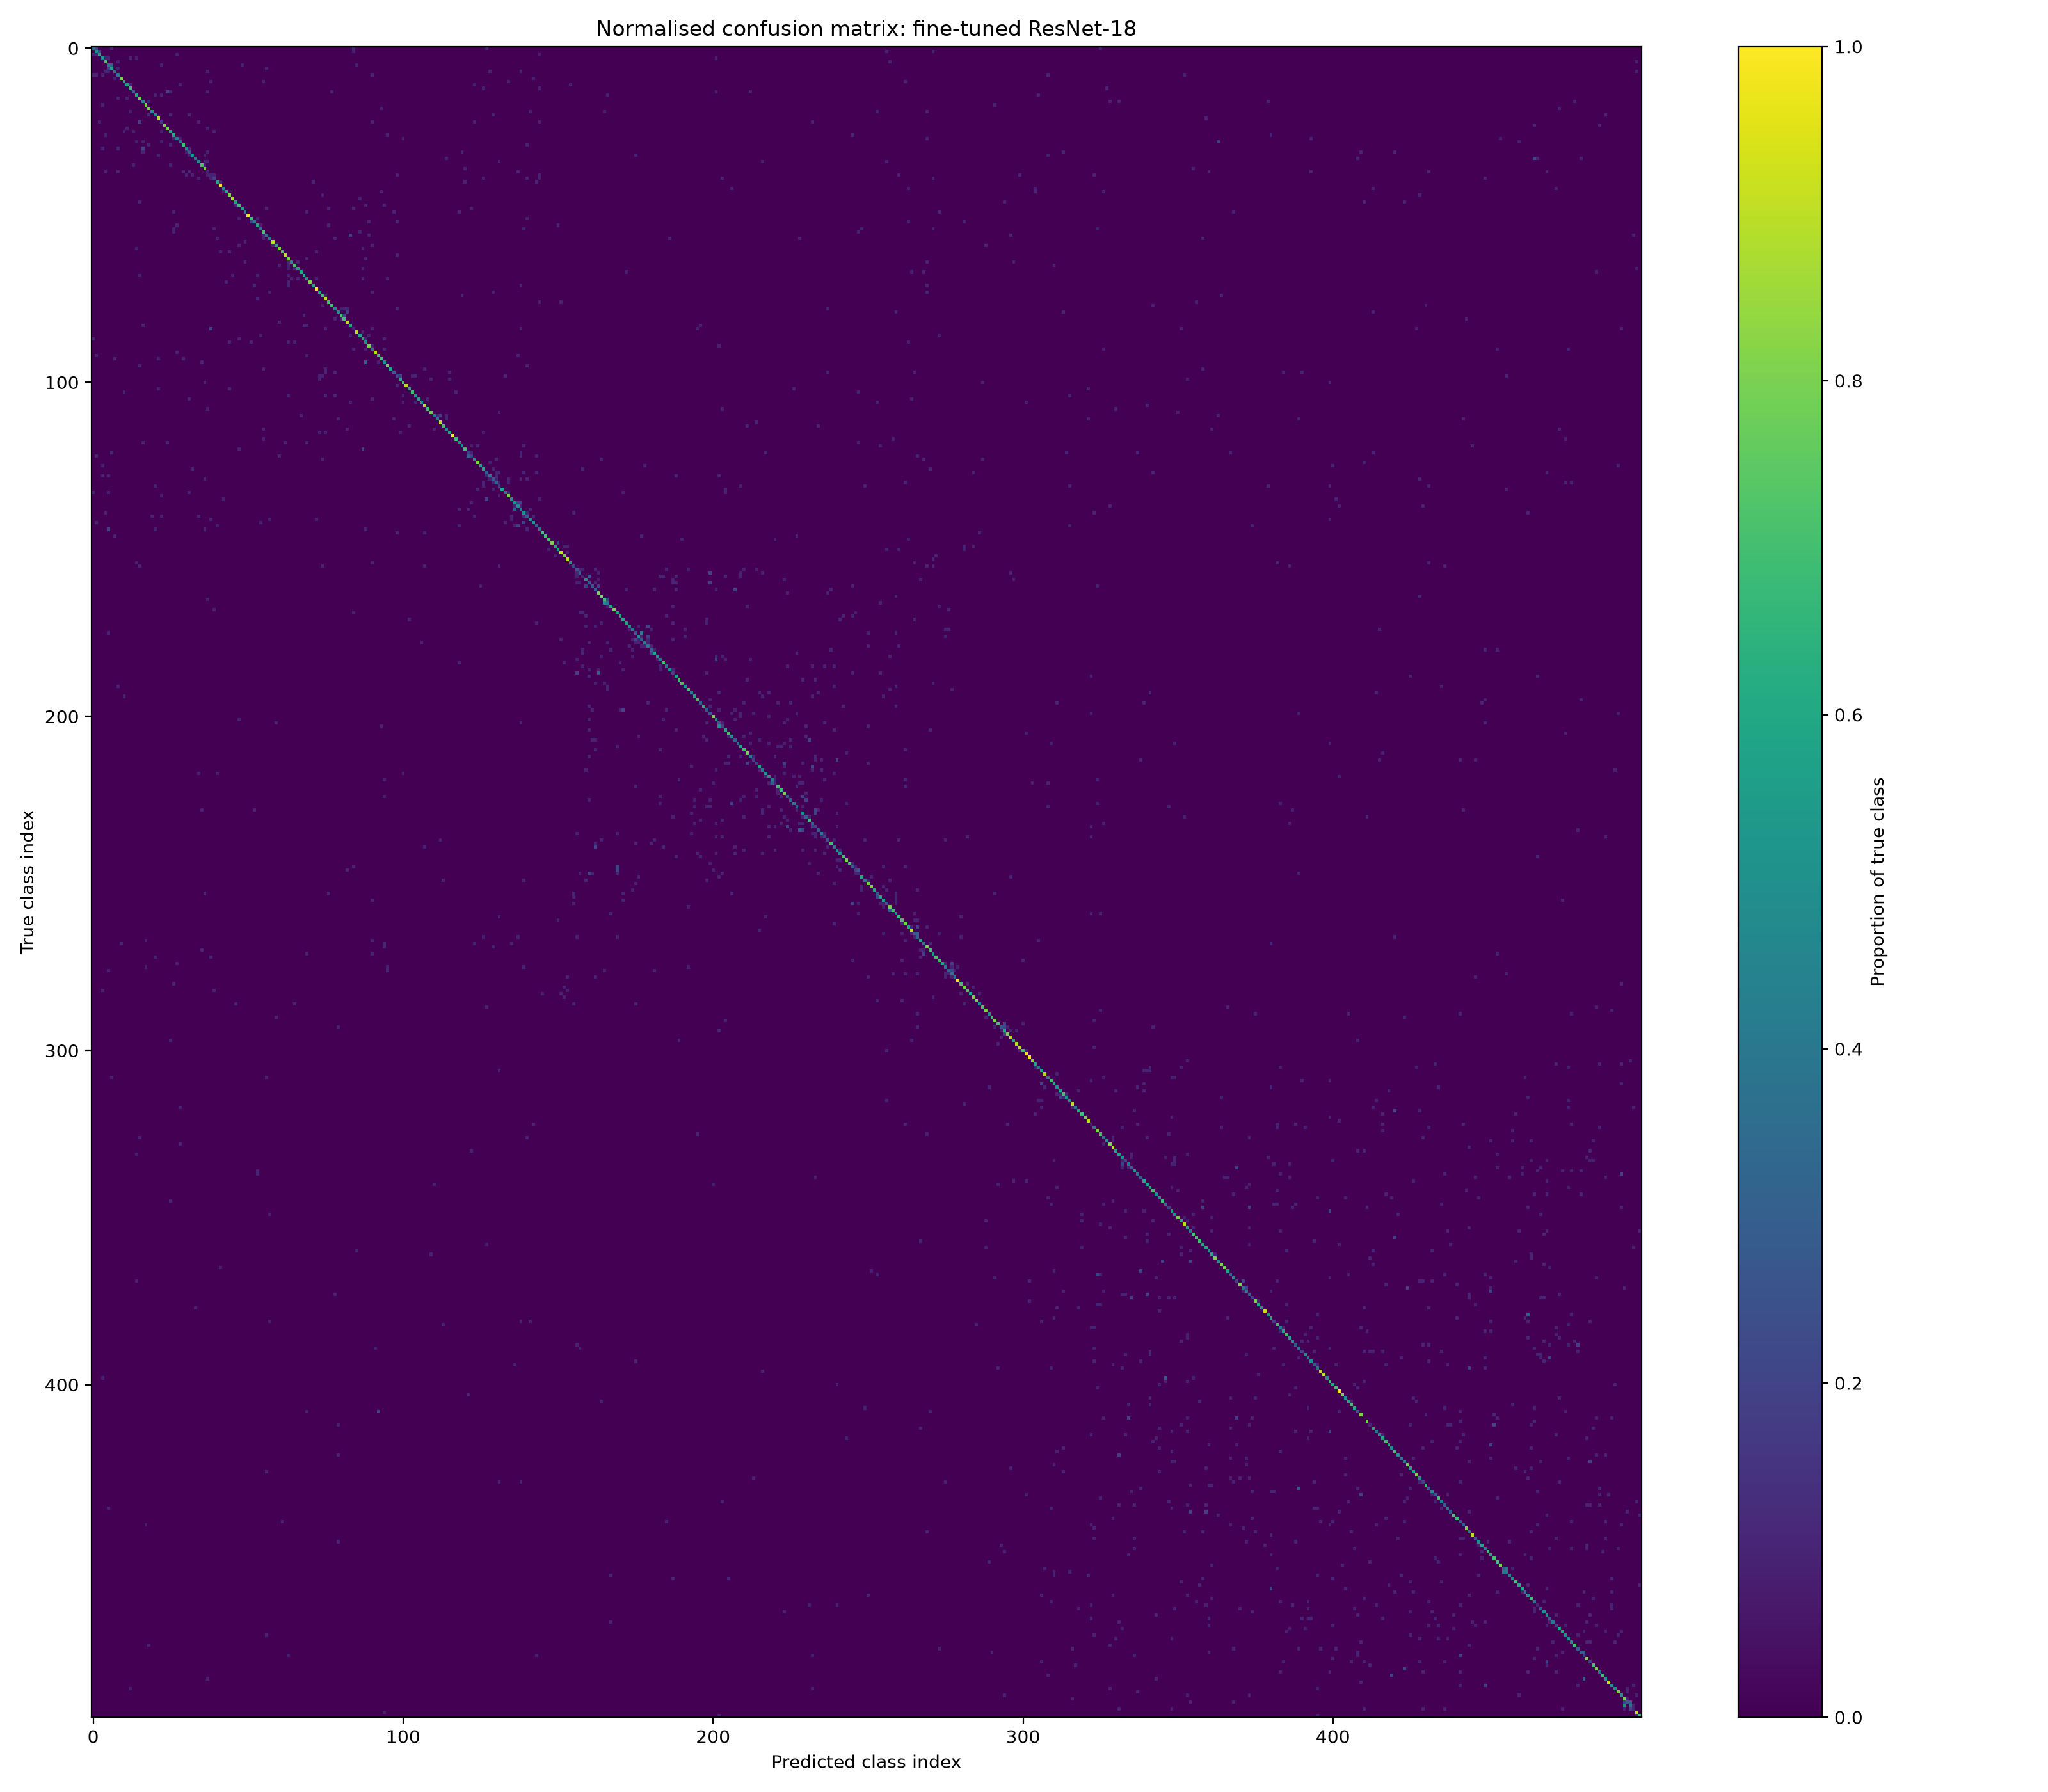

The file beside this chart, header and first rows:
4, 2, 0, 0, 0, 0, 1, 0, 0, 0, 0, 0, 0, 0, 0, 0, 0, 0, 0, 0, 0, 0, 0, 0
0, 5, 2, 0, 0, 0, 0, 0, 0, 0, 0, 0, 0, 0, 0, 0, 0, 0, 0, 0, 0, 0, 0, 0
1, 1, 6, 0, 0, 0, 0, 0, 0, 0, 0, 0, 0, 0, 0, 0, 0, 0, 0, 0, 0, 0, 0, 0
0, 0, 0, 5, 1, 1, 0, 0, 0, 0, 0, 0, 1, 0, 1, 0, 0, 0, 0, 0, 0, 0, 0, 0
0, 0, 0, 0, 7, 0, 0, 0, 1, 0, 0, 0, 0, 0, 0, 0, 0, 0, 0, 0, 0, 0, 0, 0
0, 0, 0, 0, 0, 4, 3, 0, 0, 0, 0, 0, 0, 0, 0, 0, 0, 0, 0, 0, 0, 0, 1, 0
0, 0, 0, 0, 0, 2, 6, 0, 1, 0, 0, 0, 0, 0, 0, 0, 0, 0, 0, 0, 0, 0, 0, 0
0, 0, 0, 0, 1, 1, 0, 4, 0, 0, 0, 0, 0, 0, 0, 0, 0, 0, 0, 0, 0, 0, 0, 0
1, 1, 0, 1, 0, 0, 0, 0, 4, 0, 0, 0, 0, 0, 0, 0, 0, 0, 0, 0, 0, 0, 0, 0
0, 0, 0, 0, 0, 0, 0, 1, 0, 8, 0, 0, 0, 0, 0, 0, 0, 0, 0, 0, 0, 0, 0, 0
0, 0, 0, 0, 0, 0, 0, 0, 0, 0, 6, 0, 0, 0, 0, 0, 0, 0, 0, 0, 0, 0, 0, 0
0, 0, 0, 0, 0, 0, 0, 0, 0, 0, 0, 6, 1, 0, 0, 0, 0, 0, 0, 0, 0, 0, 0, 0
0, 0, 0, 0, 0, 0, 0, 0, 0, 0, 0, 0, 7, 0, 0, 0, 0, 0, 0, 0, 0, 0, 0, 0
0, 0, 0, 0, 0, 0, 0, 0, 0, 0, 0, 0, 0, 3, 0, 0, 0, 0, 0, 0, 0, 0, 0, 0
0, 0, 0, 0, 0, 0, 0, 0, 0, 0, 0, 0, 0, 0, 6, 0, 0, 0, 0, 0, 1, 0, 1, 0
0, 0, 0, 0, 0, 0, 0, 0, 1, 0, 0, 1, 0, 0, 0, 8, 0, 0, 0, 0, 0, 0, 0, 0
0, 0, 0, 0, 0, 0, 0, 0, 0, 0, 0, 0, 0, 0, 0, 0, 5, 0, 1, 0, 0, 0, 0, 0
0, 0, 0, 1, 0, 0, 0, 0, 0, 0, 0, 0, 0, 0, 0, 0, 0, 8, 0, 0, 0, 0, 0, 0
0, 0, 0, 0, 0, 0, 0, 0, 0, 0, 0, 0, 0, 0, 0, 0, 0, 0, 8, 0, 0, 0, 0, 0
0, 0, 0, 0, 0, 0, 0, 0, 0, 0, 0, 0, 1, 0, 0, 0, 0, 0, 0, 5, 0, 0, 0, 0
0, 0, 0, 0, 0, 0, 0, 0, 0, 0, 0, 0, 0, 0, 0, 0, 0, 0, 1, 0, 5, 0, 0, 0
0, 0, 0, 0, 0, 0, 0, 0, 0, 0, 0, 0, 0, 0, 0, 0, 0, 0, 0, 0, 0, 9, 0, 0
0, 0, 1, 0, 0, 0, 0, 0, 0, 0, 0, 0, 0, 0, 0, 2, 0, 0, 0, 0, 0, 0, 2, 0
0, 0, 0, 0, 0, 0, 0, 0, 0, 0, 0, 0, 0, 0, 0, 0, 0, 0, 0, 0, 0, 0, 0, 8
0, 0, 0, 0, 0, 0, 0, 0, 0, 0, 0, 1, 0, 0, 0, 0, 0, 0, 0, 0, 0, 0, 0, 0
0, 0, 0, 0, 0, 0, 0, 0, 0, 0, 1, 0, 0, 1, 0, 0, 0, 0, 0, 0, 0, 0, 1, 0
0, 0, 0, 0, 1, 0, 0, 0, 0, 0, 0, 0, 0, 0, 0, 0, 0, 0, 0, 0, 0, 0, 0, 0
0, 0, 0, 0, 0, 0, 0, 0, 0, 0, 0, 0, 0, 0, 0, 0, 0, 0, 0, 0, 0, 0, 0, 0
0, 0, 0, 0, 0, 0, 0, 0, 0, 0, 0, 0, 0, 0, 1, 0, 1, 0, 0, 0, 0, 0, 1, 0
0, 0, 0, 0, 0, 0, 0, 0, 0, 0, 0, 0, 0, 0, 0, 0, 0, 0, 1, 0, 0, 0, 0, 0
0, 0, 0, 1, 0, 0, 0, 0, 1, 0, 0, 0, 0, 0, 0, 0, 2, 0, 0, 0, 0, 0, 0, 0
0, 0, 0, 0, 0, 0, 0, 0, 0, 0, 0, 0, 0, 0, 0, 0, 1, 0, 0, 0, 0, 0, 0, 0
0, 0, 0, 0, 0, 0, 0, 0, 0, 0, 0, 0, 0, 0, 0, 0, 0, 0, 0, 0, 0, 1, 0, 0
0, 0, 0, 0, 0, 0, 0, 0, 0, 0, 0, 0, 0, 0, 0, 0, 0, 0, 0, 0, 0, 0, 0, 0
0, 0, 0, 0, 0, 0, 0, 0, 0, 0, 0, 0, 0, 0, 0, 0, 0, 0, 0, 0, 0, 0, 0, 0
0, 0, 0, 0, 0, 0, 0, 0, 0, 0, 0, 0, 0, 1, 0, 0, 0, 0, 0, 0, 0, 0, 0, 0
0, 0, 0, 0, 0, 0, 0, 0, 0, 0, 0, 0, 0, 0, 0, 0, 0, 0, 0, 0, 0, 0, 0, 0
0, 0, 0, 0, 1, 0, 0, 0, 1, 0, 0, 0, 0, 0, 0, 0, 0, 0, 0, 0, 0, 0, 0, 0
0, 0, 0, 0, 0, 0, 0, 0, 0, 0, 0, 0, 0, 0, 0, 0, 0, 0, 0, 0, 0, 0, 0, 0
0, 0, 0, 0, 0, 0, 0, 0, 0, 0, 0, 0, 0, 0, 0, 0, 0, 0, 0, 0, 0, 0, 0, 0
0, 0, 0, 0, 0, 0, 0, 0, 0, 0, 0, 0, 0, 0, 0, 0, 0, 0, 0, 0, 0, 0, 0, 0
0, 0, 0, 0, 0, 0, 0, 0, 0, 0, 0, 0, 0, 0, 0, 0, 0, 0, 0, 0, 0, 0, 0, 0
0, 0, 0, 0, 0, 0, 0, 0, 0, 0, 0, 0, 0, 0, 0, 0, 0, 0, 0, 0, 0, 0, 0, 0
0, 0, 0, 0, 0, 0, 0, 0, 0, 0, 0, 0, 0, 0, 0, 0, 0, 0, 0, 0, 0, 0, 0, 0
0, 0, 0, 0, 0, 0, 0, 0, 0, 0, 0, 0, 0, 0, 0, 0, 0, 0, 0, 0, 0, 0, 0, 0
0, 0, 0, 0, 0, 0, 0, 0, 0, 0, 0, 0, 0, 0, 0, 0, 0, 0, 0, 0, 0, 0, 0, 0
0, 0, 0, 0, 0, 0, 0, 0, 0, 0, 0, 0, 0, 0, 0, 1, 0, 0, 0, 0, 0, 0, 0, 0
0, 0, 0, 0, 0, 0, 0, 0, 0, 0, 0, 0, 0, 0, 0, 0, 0, 0, 0, 0, 0, 0, 0, 0
0, 0, 0, 0, 0, 0, 0, 0, 0, 0, 0, 0, 0, 0, 0, 0, 0, 0, 0, 0, 0, 0, 0, 0
0, 0, 0, 0, 0, 0, 0, 0, 0, 0, 0, 0, 0, 0, 0, 0, 0, 0, 0, 0, 0, 0, 0, 0
0, 0, 0, 0, 0, 0, 0, 0, 0, 0, 0, 0, 0, 0, 0, 0, 0, 0, 0, 0, 0, 0, 0, 0
0, 0, 0, 0, 0, 0, 0, 0, 0, 0, 0, 0, 0, 0, 0, 0, 0, 0, 0, 0, 0, 0, 0, 0
0, 0, 0, 0, 0, 0, 0, 0, 0, 0, 0, 0, 0, 0, 0, 0, 0, 0, 0, 0, 0, 0, 0, 0
0, 0, 0, 0, 0, 0, 0, 0, 0, 0, 0, 0, 0, 0, 0, 0, 0, 0, 0, 0, 0, 0, 0, 0
0, 0, 0, 0, 0, 0, 0, 0, 0, 0, 0, 0, 0, 0, 0, 0, 0, 0, 0, 0, 0, 0, 0, 0
0, 0, 0, 0, 0, 0, 0, 0, 0, 0, 0, 0, 0, 0, 0, 0, 0, 0, 0, 0, 0, 0, 0, 0
0, 0, 0, 0, 0, 0, 0, 0, 0, 0, 0, 0, 0, 0, 0, 0, 0, 0, 0, 0, 0, 0, 0, 0
0, 0, 0, 0, 0, 0, 0, 0, 0, 0, 0, 0, 0, 0, 0, 0, 0, 0, 0, 0, 0, 0, 0, 0
0, 0, 0, 0, 0, 0, 0, 0, 0, 0, 0, 0, 0, 0, 0, 0, 0, 0, 0, 0, 0, 0, 0, 0
0, 0, 0, 0, 0, 0, 0, 0, 0, 0, 0, 0, 0, 0, 0, 0, 0, 0, 0, 0, 0, 0, 0, 0
0, 0, 0, 0, 0, 0, 0, 0, 0, 0, 0, 0, 0, 0, 1, 0, 0, 0, 0, 0, 0, 0, 0, 0
... 439 more rows
